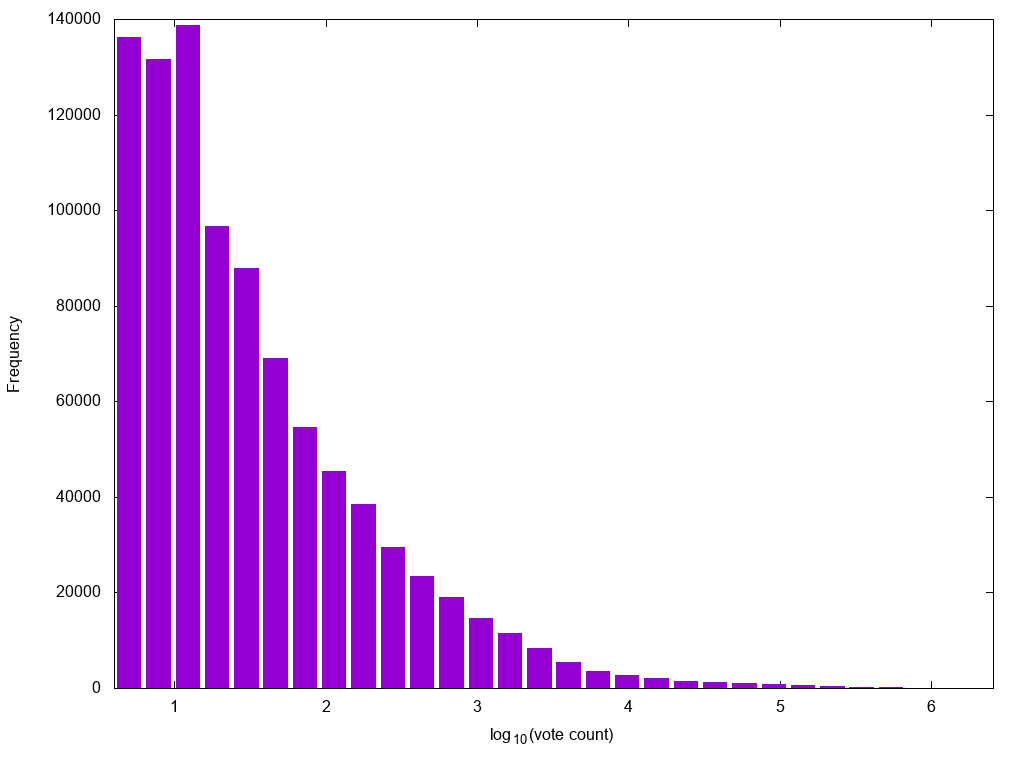

The table this chart was drawn from, first rows:
0.6989700043360189	136179
0.8926	131667
1.086	138707
1.28	96640
1.473	87932
1.667	68992
1.861	54601
2.054	45420
2.248	38536
2.441	29531
2.635	23388
2.829	19068
3.022	14621
3.216	11434
3.41	8349
3.603	5401
3.797	3647
3.99	2694
4.184	2029
4.378	1536
4.571	1312
4.765	1017
4.958	862
5.152	603
5.346	447
5.539	276
5.733	157
5.926	61
6.12	22
6.314	4
